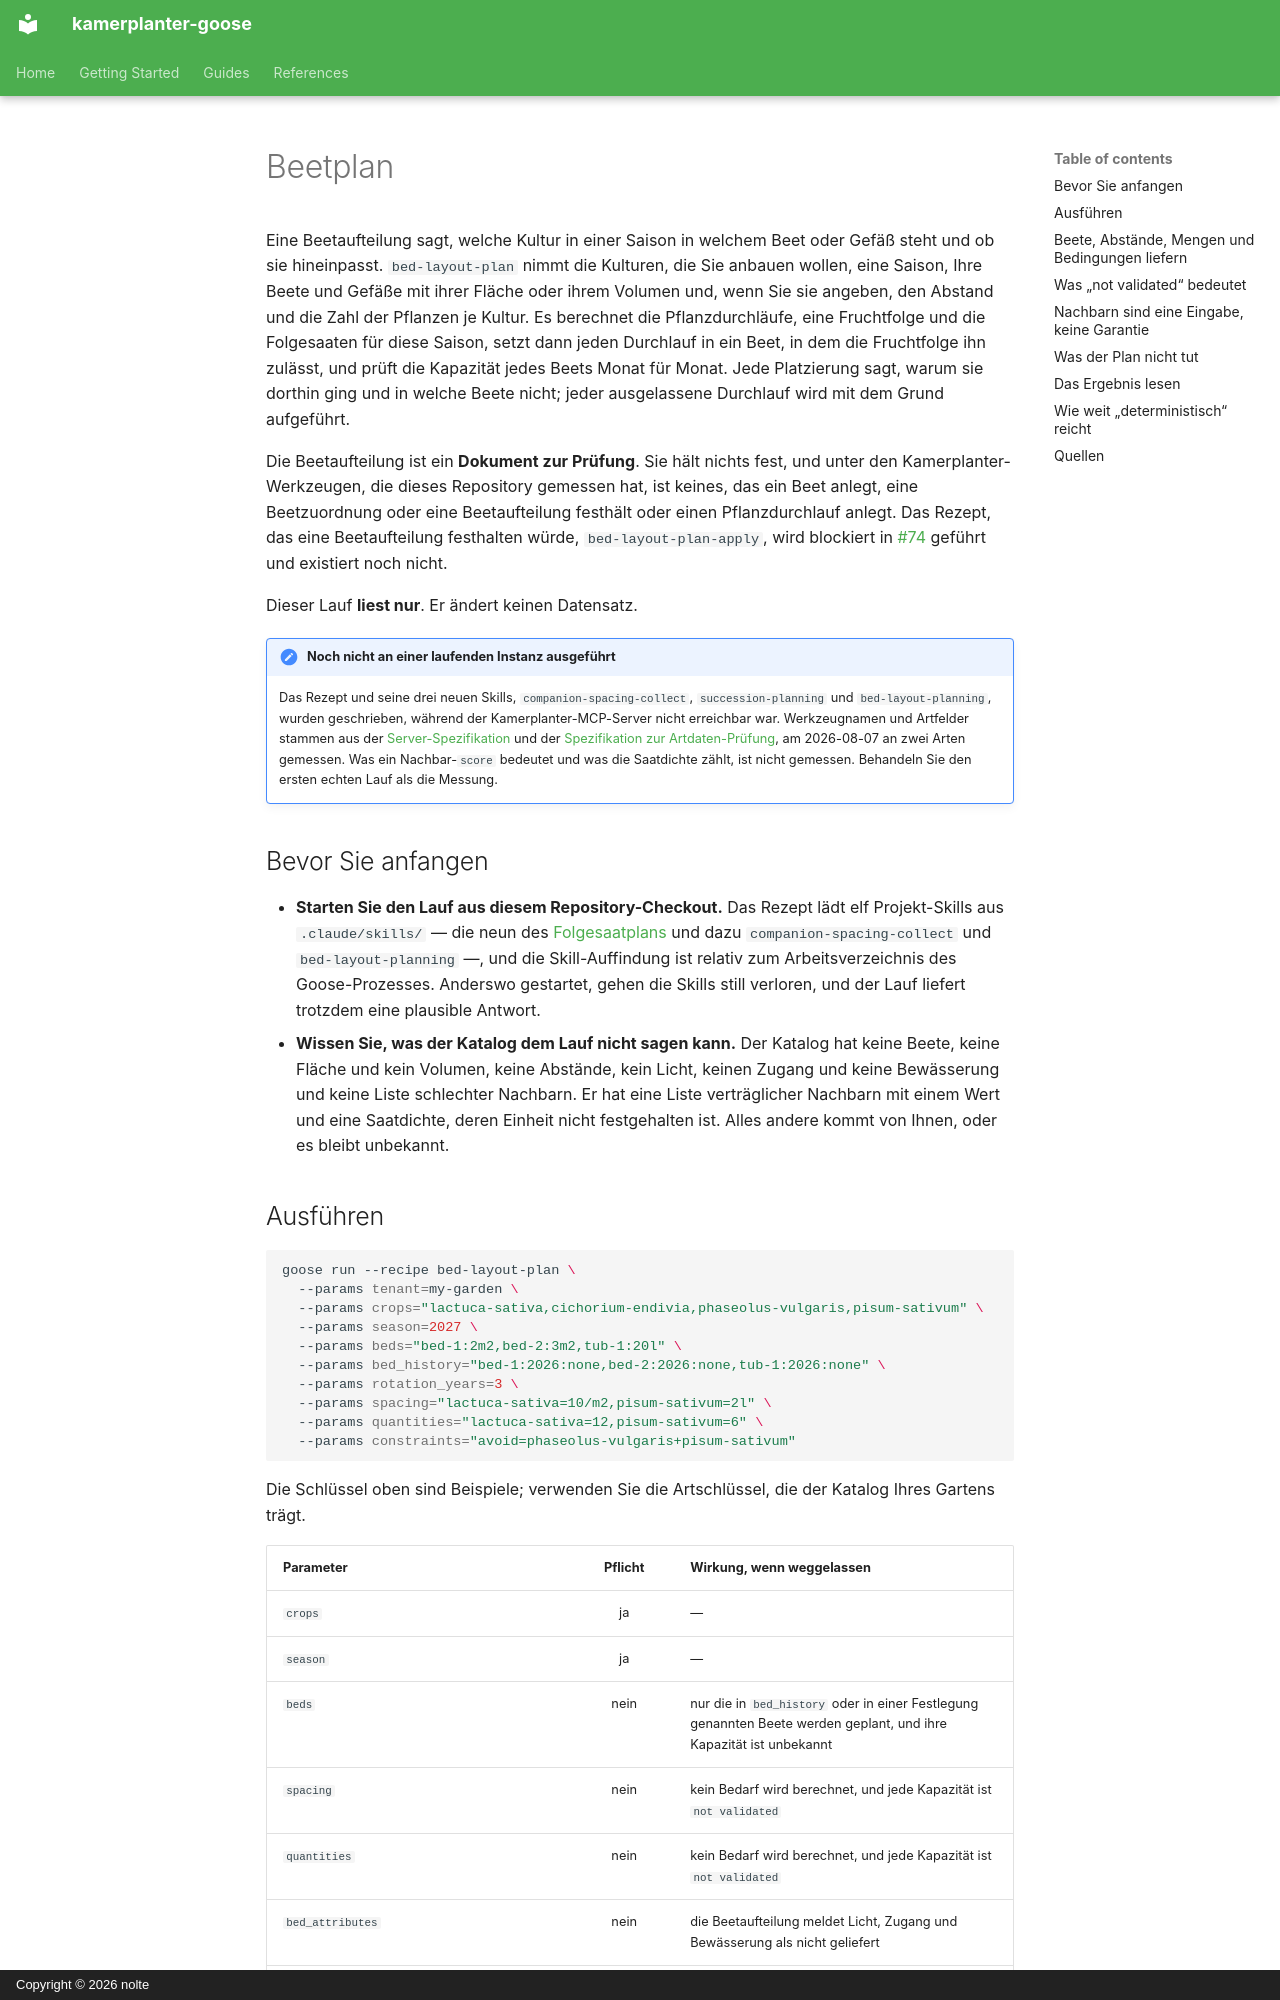

repository: nolte/kamerplanter-goose · page: de/guides/bed-layout-plan/index.html · generator: mkdocs · copyright: Copyright © 2026 nolte

---
title: Beetplan
audience: [plant-owner, recipe-author]
content_mode: how-to
track: user-docs
last_updated: 2026-11-05
---

# Beetplan

Eine Beetaufteilung sagt, welche Kultur in einer Saison in welchem Beet oder Gefäß steht und ob sie hineinpasst. `bed-layout-plan` nimmt die Kulturen, die Sie anbauen wollen, eine Saison, Ihre Beete und Gefäße mit ihrer Fläche oder ihrem Volumen und, wenn Sie sie angeben, den Abstand und die Zahl der Pflanzen je Kultur. Es berechnet die Pflanzdurchläufe, eine Fruchtfolge und die Folgesaaten für diese Saison, setzt dann jeden Durchlauf in ein Beet, in dem die Fruchtfolge ihn zulässt, und prüft die Kapazität jedes Beets Monat für Monat. Jede Platzierung sagt, warum sie dorthin ging und in welche Beete nicht; jeder ausgelassene Durchlauf wird mit dem Grund aufgeführt.

Die Beetaufteilung ist ein **Dokument zur Prüfung**. Sie hält nichts fest, und unter den Kamerplanter-Werkzeugen, die dieses Repository gemessen hat, ist keines, das ein Beet anlegt, eine Beetzuordnung oder eine Beetaufteilung festhält oder einen Pflanzdurchlauf anlegt. Das Rezept, das eine Beetaufteilung festhalten würde, `bed-layout-plan-apply`, wird blockiert in [#74](https://github.com/nolte/kamerplanter-goose/issues/74) geführt und existiert noch nicht.

Dieser Lauf **liest nur**. Er ändert keinen Datensatz.

!!! note "Noch nicht an einer laufenden Instanz ausgeführt"
    Das Rezept und seine drei neuen Skills, `companion-spacing-collect`, `succession-planning` und `bed-layout-planning`, wurden geschrieben, während der Kamerplanter-MCP-Server nicht erreichbar war. Werkzeugnamen und Artfelder stammen aus der [Server-Spezifikation](https://github.com/nolte/kamerplanter-goose/blob/develop/spec/mcp/kamerplanter-mcp-server/de.md) und der [Spezifikation zur Artdaten-Prüfung](https://github.com/nolte/kamerplanter-goose/blob/develop/spec/process/species-baseline-verification/de.md), am 2026-08-07 an zwei Arten gemessen. Was ein Nachbar-`score` bedeutet und was die Saatdichte zählt, ist nicht gemessen. Behandeln Sie den ersten echten Lauf als die Messung.

## Bevor Sie anfangen

- **Starten Sie den Lauf aus diesem Repository-Checkout.** Das Rezept lädt elf Projekt-Skills aus `.claude/skills/` — die neun des [Folgesaatplans](succession-plan.md) und dazu `companion-spacing-collect` und `bed-layout-planning` —, und die Skill-Auffindung ist relativ zum Arbeitsverzeichnis des Goose-Prozesses. Anderswo gestartet, gehen die Skills still verloren, und der Lauf liefert trotzdem eine plausible Antwort.
- **Wissen Sie, was der Katalog dem Lauf nicht sagen kann.** Der Katalog hat keine Beete, keine Fläche und kein Volumen, keine Abstände, kein Licht, keinen Zugang und keine Bewässerung und keine Liste schlechter Nachbarn. Er hat eine Liste verträglicher Nachbarn mit einem Wert und eine Saatdichte, deren Einheit nicht festgehalten ist. Alles andere kommt von Ihnen, oder es bleibt unbekannt.
